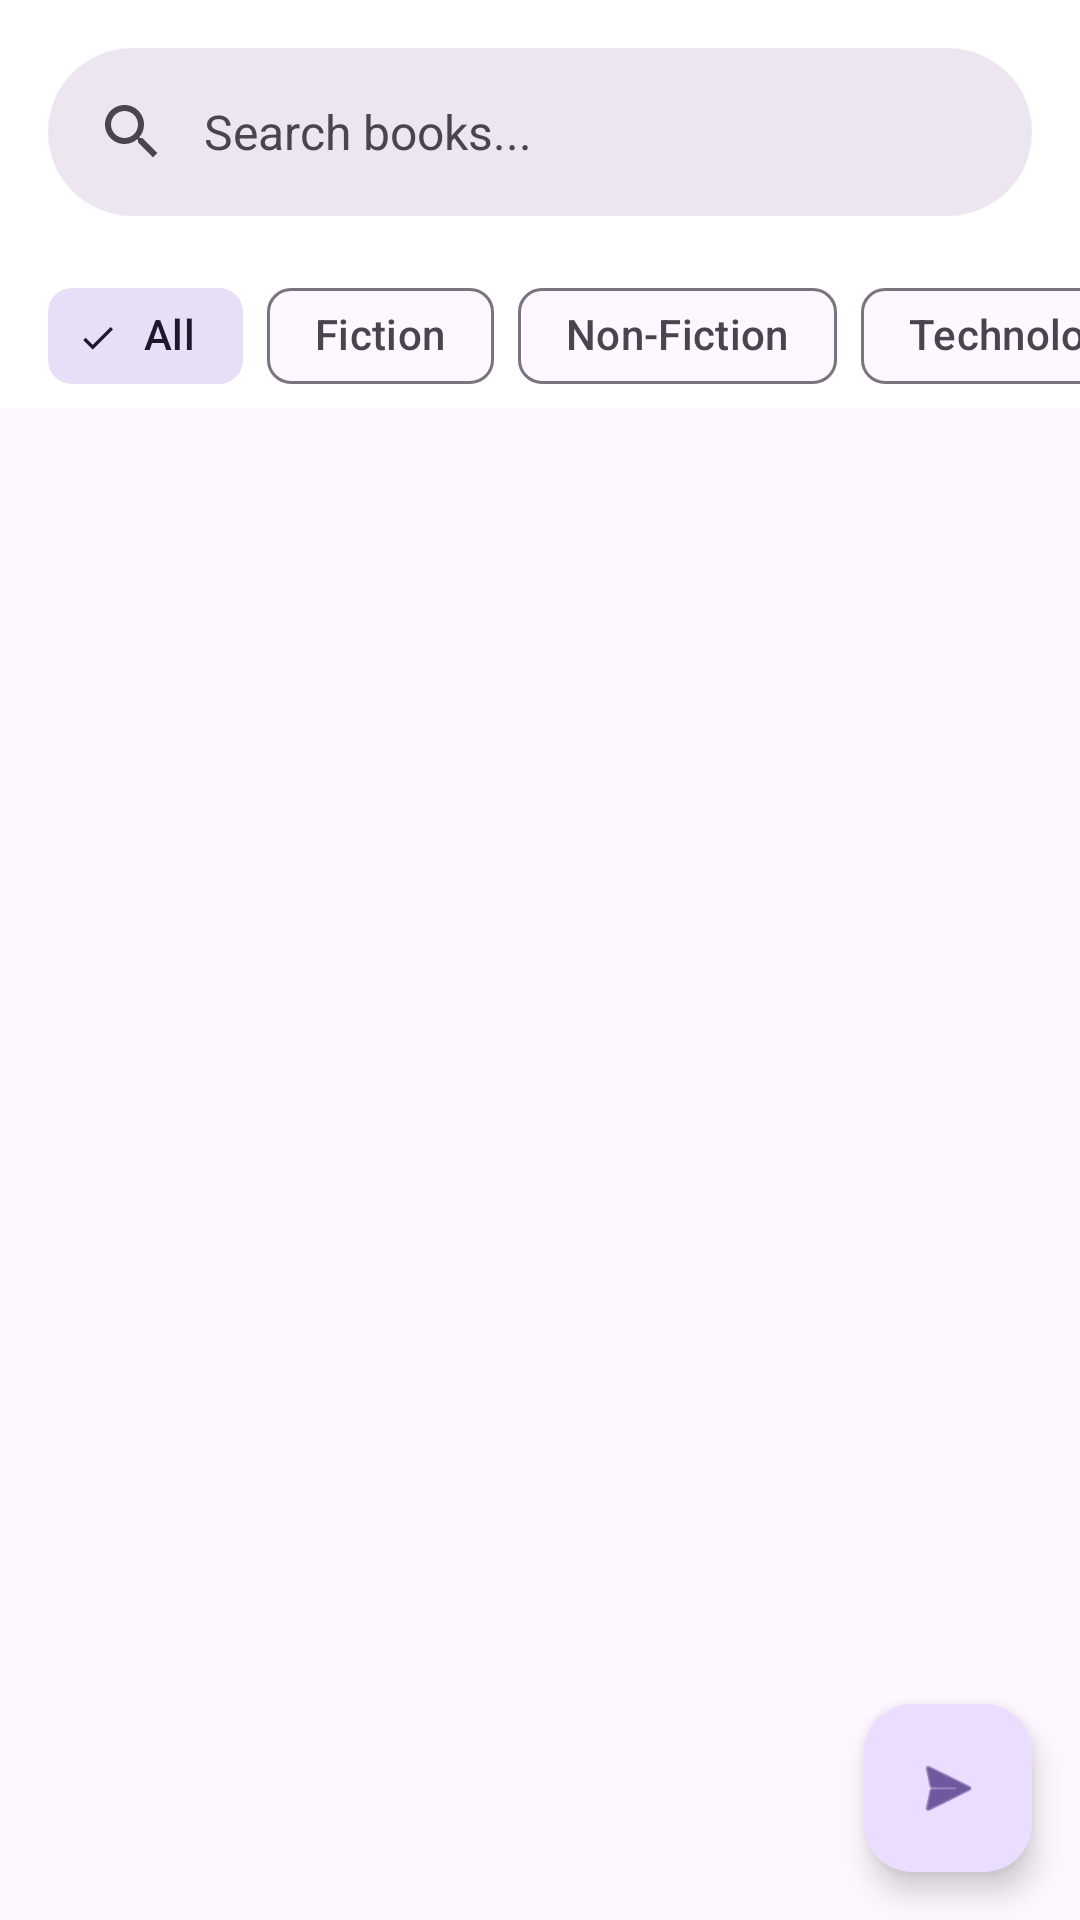

This screen was rendered from an Android layout file. Write that file and the resources it references.
<!-- AndroidManifest.xml: application theme Theme.CTOnlineBookstore -->
<!-- res/layout/fragment_home.xml -->
<?xml version="1.0" encoding="utf-8"?>
<androidx.coordinatorlayout.widget.CoordinatorLayout
    xmlns:android="http://schemas.android.com/apk/res/android"
    xmlns:app="http://schemas.android.com/apk/res-auto"
    android:layout_width="match_parent"
    android:layout_height="match_parent">

    <com.google.android.material.appbar.AppBarLayout
        android:id="@+id/appBarLayout"
        android:layout_width="match_parent"
        android:layout_height="wrap_content"
        android:background="@android:color/white">

        <com.google.android.material.search.SearchBar
            android:id="@+id/searchBar"
            android:layout_width="match_parent"
            android:layout_height="wrap_content"
            android:layout_margin="16dp"
            android:hint="Search books..."/>

        <HorizontalScrollView
            android:layout_width="match_parent"
            android:layout_height="wrap_content"
            android:scrollbars="none"
            android:paddingStart="16dp"
            android:paddingEnd="16dp"
            android:clipToPadding="false">

            <com.google.android.material.chip.ChipGroup
                android:id="@+id/categoryChipGroup"
                android:layout_width="wrap_content"
                android:layout_height="wrap_content"
                app:singleSelection="true"
                app:selectionRequired="true">

                <com.google.android.material.chip.Chip
                    android:id="@+id/chipAll"
                    android:layout_width="wrap_content"
                    android:layout_height="wrap_content"
                    android:text="All"
                    android:checked="true"
                    style="@style/Widget.Material3.Chip.Filter"/>

                <com.google.android.material.chip.Chip
                    android:id="@+id/chipFiction"
                    android:layout_width="wrap_content"
                    android:layout_height="wrap_content"
                    android:text="Fiction"
                    style="@style/Widget.Material3.Chip.Filter"/>

                <com.google.android.material.chip.Chip
                    android:id="@+id/chipNonFiction"
                    android:layout_width="wrap_content"
                    android:layout_height="wrap_content"
                    android:text="Non-Fiction"
                    style="@style/Widget.Material3.Chip.Filter"/>

                <com.google.android.material.chip.Chip
                    android:id="@+id/chipTechnology"
                    android:layout_width="wrap_content"
                    android:layout_height="wrap_content"
                    android:text="Technology"
                    style="@style/Widget.Material3.Chip.Filter"/>
            </com.google.android.material.chip.ChipGroup>
        </HorizontalScrollView>
    </com.google.android.material.appbar.AppBarLayout>

    <androidx.core.widget.NestedScrollView
        android:layout_width="match_parent"
        android:layout_height="match_parent"
        app:layout_behavior="@string/appbar_scrolling_view_behavior">

        <androidx.recyclerview.widget.RecyclerView
            android:id="@+id/booksRecyclerView"
            android:layout_width="match_parent"
            android:layout_height="match_parent"
            android:padding="8dp"
            android:clipToPadding="false"/>

    </androidx.core.widget.NestedScrollView>

    <com.google.android.material.floatingactionbutton.FloatingActionButton
        android:id="@+id/fabCart"
        android:layout_width="wrap_content"
        android:layout_height="wrap_content"
        android:layout_gravity="bottom|end"
        android:layout_margin="16dp"
        android:contentDescription="Shopping Cart"
        app:srcCompat="@android:drawable/ic_menu_send"/>

</androidx.coordinatorlayout.widget.CoordinatorLayout>
<!-- resources referenced by this layout -->
<resources>
  <style name="Theme.CTOnlineBookstore" parent="Base.Theme.CTOnlineBookstore" />
  <style name="Base.Theme.CTOnlineBookstore" parent="Theme.Material3.DayNight.NoActionBar">
          
          
      </style>
</resources>
